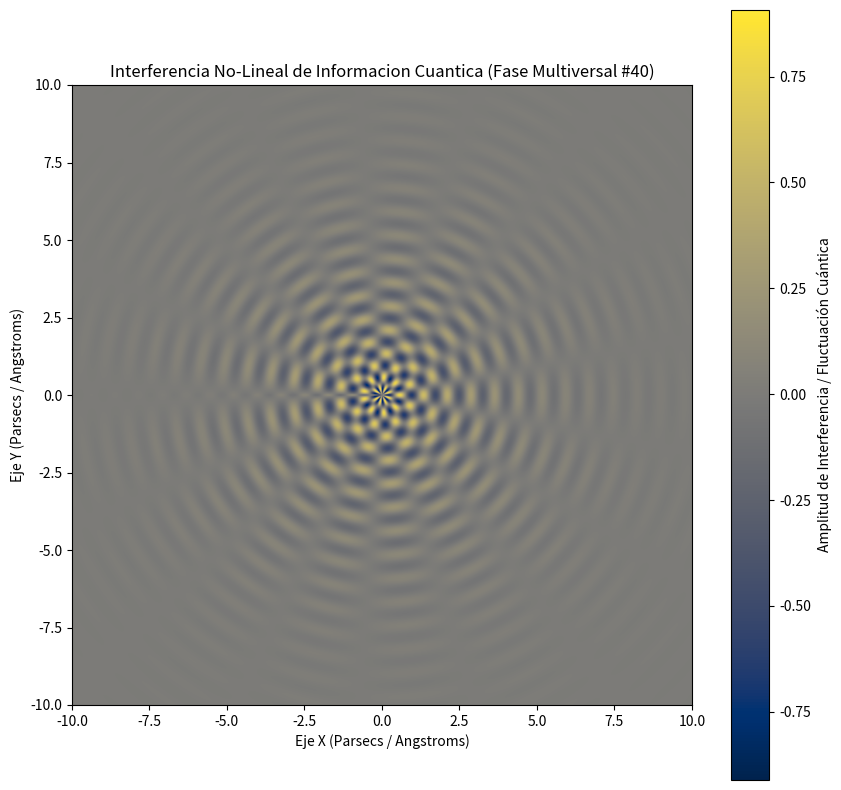

Generate this figure with matplotlib:
%matplotlib inline
# Simulación Multiversal: Informacion Cuantica - Variante 40
import numpy as np
import matplotlib.pyplot as plt

# Parámetros Físicos No-Lineales
omega_1 = 8.204
omega_2 = 8.595
lambda_decay = 0.416
phase_shift = 3.061

x = np.linspace(-10, 10, 800)
y = np.linspace(-10, 10, 800)
X, Y = np.meshgrid(x, y)

# Dinámica de Fluidos / Campos Tensor-Escalares (Fase Multiversal)
R = np.sqrt(X**2 + Y**2) + 1e-5
Z = (np.sin(omega_1 * R + phase_shift) * np.cos(omega_2 * np.arctan2(Y, X))) * np.exp(-lambda_decay * R)

plt.figure(figsize=(10, 10))
plt.imshow(Z, cmap='cividis', extent=[-10, 10, -10, 10], origin='lower')
plt.colorbar(label='Amplitud de Interferencia / Fluctuación Cuántica')
plt.title(r'Interferencia No-Lineal de Informacion Cuantica (Fase Multiversal #40)')
plt.xlabel('Eje X (Parsecs / Angstroms)')
plt.ylabel('Eje Y (Parsecs / Angstroms)')
plt.show()
